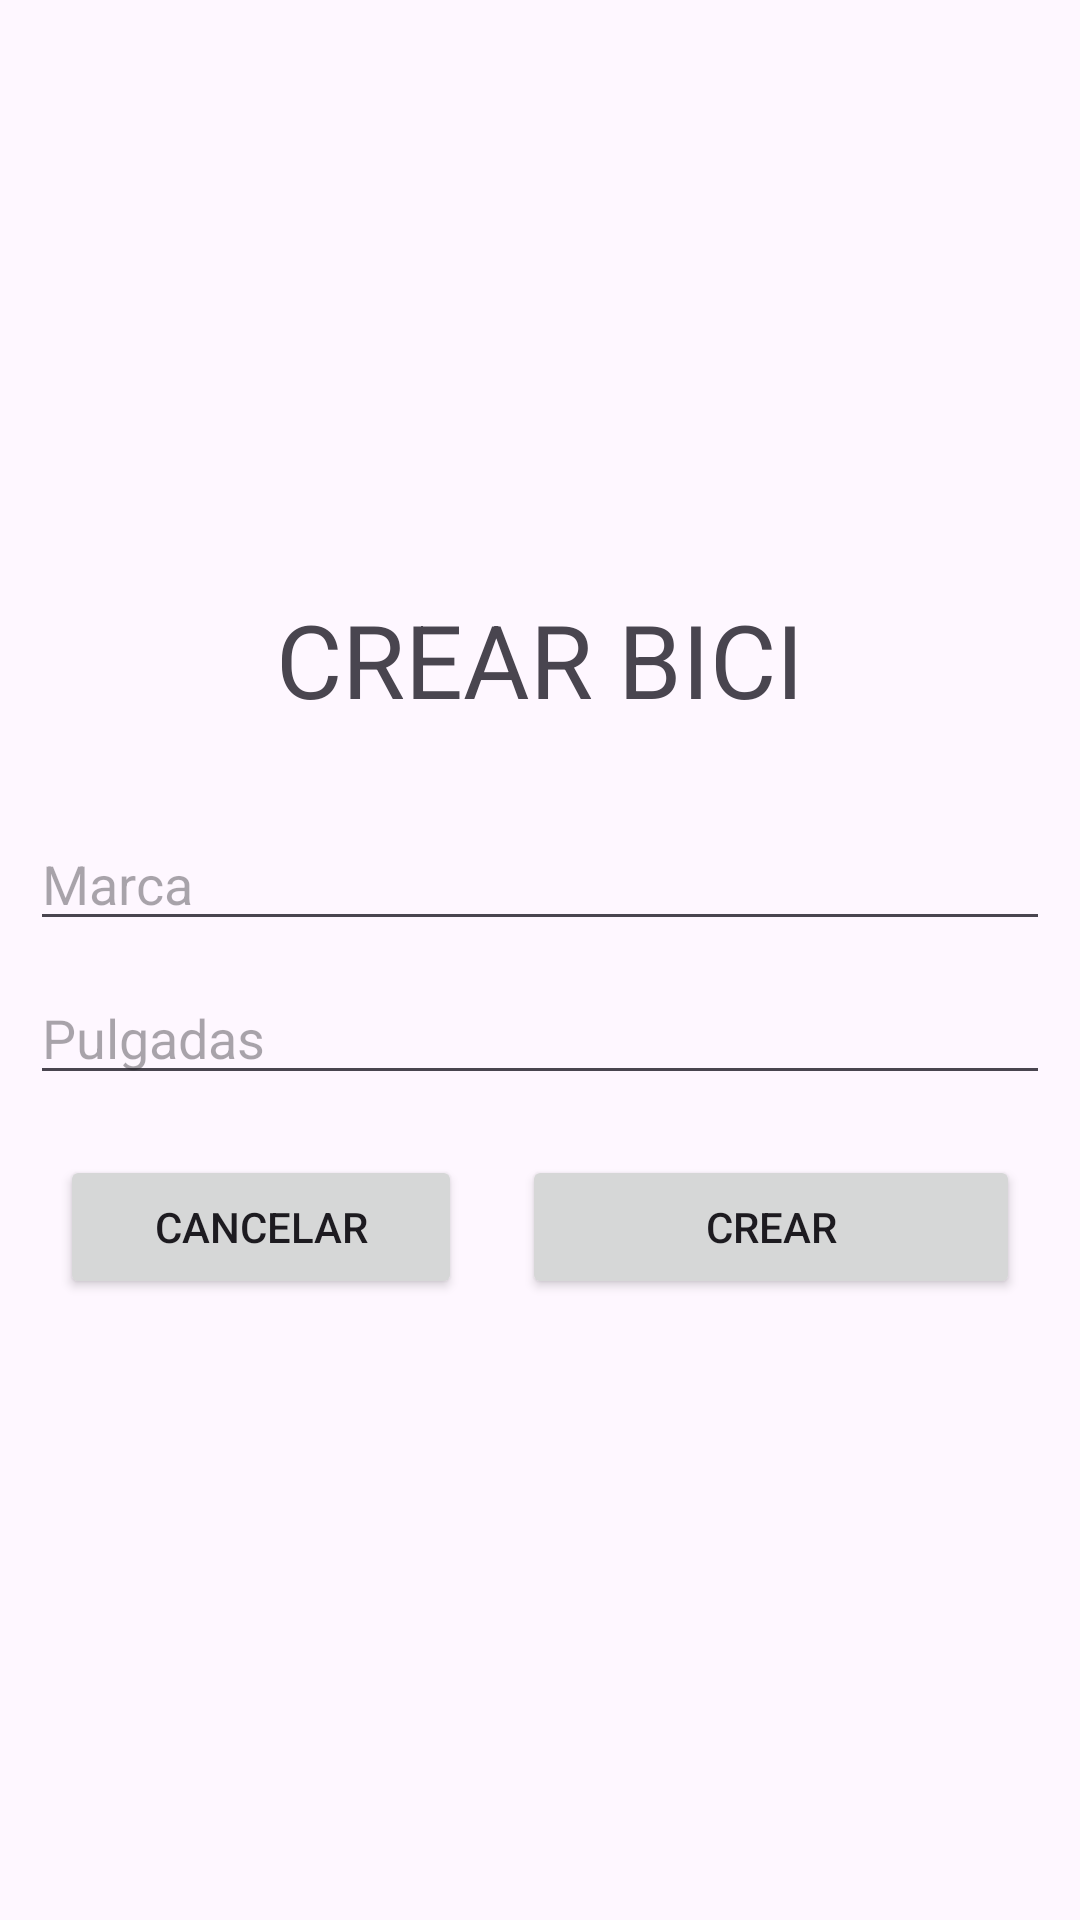

Write the Android layout XML for this screen, with the resource values it uses.
<!-- AndroidManifest.xml: application theme Theme.Ejercicio2EnviarYRecibir -->
<!-- res/layout/activity_crear_bici.xml -->
<?xml version="1.0" encoding="utf-8"?>
<LinearLayout xmlns:android="http://schemas.android.com/apk/res/android"
    xmlns:app="http://schemas.android.com/apk/res-auto"
    xmlns:tools="http://schemas.android.com/tools"
    android:layout_width="match_parent"
    android:layout_height="match_parent"
    android:gravity="center"
    android:orientation="vertical"
    android:padding="10dp"
    tools:context=".actividades.CrearBiciActivity">

    <TextView
        android:id="@+id/textView2"
        android:layout_width="match_parent"
        android:layout_height="wrap_content"
        android:layout_marginBottom="30dp"
        android:gravity="center"
        android:text="CREAR BICI"
        android:textSize="34sp" />

    <EditText
        android:id="@+id/txtMarcaBici"
        android:layout_width="match_parent"
        android:layout_height="wrap_content"
        android:layout_marginBottom="10dp"
        android:ems="10"
        android:hint="Marca"
        android:inputType="text" />

    <EditText
        android:id="@+id/txtPulgadaBici"
        android:layout_width="match_parent"
        android:layout_height="wrap_content"
        android:layout_marginBottom="10dp"
        android:ems="10"
        android:hint="Pulgadas"
        android:inputType="text" />

    <LinearLayout
        android:layout_width="match_parent"
        android:layout_height="wrap_content"
        android:gravity="center"
        android:orientation="horizontal">

        <Button
            android:id="@+id/btnCancelarBici"
            android:layout_width="wrap_content"
            android:layout_height="wrap_content"
            android:layout_margin="10dp"
            android:layout_weight="1"
            android:text="Cancelar"
            app:cornerRadius="0dp" />

        <Button
            android:id="@+id/btnCrearBici"
            android:layout_width="wrap_content"
            android:layout_height="wrap_content"
            android:layout_margin="10dp"
            android:layout_weight="2"
            android:text="Crear"
            app:cornerRadius="0dp" />
    </LinearLayout>

</LinearLayout>
<!-- resources referenced by this layout -->
<resources>
  <style name="Theme.Ejercicio2EnviarYRecibir" parent="Base.Theme.Ejercicio2EnviarYRecibir" />
  <style name="Base.Theme.Ejercicio2EnviarYRecibir" parent="Theme.Material3.DayNight.NoActionBar">
          
          
      </style>
</resources>
